5-way image classification set "railway_defect_dataset" from GitHub (DEMACARTI/Code_on_track); label vocabulary: broken, crack, damaged, normal, rust.

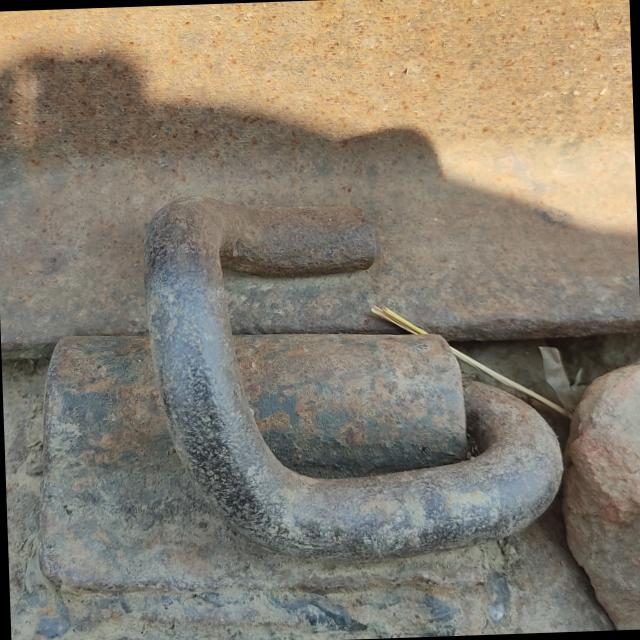
Label: normal

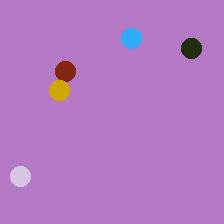
Label: normal

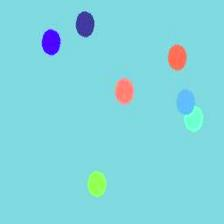
Label: rust

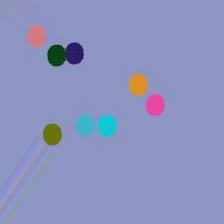
Label: rust

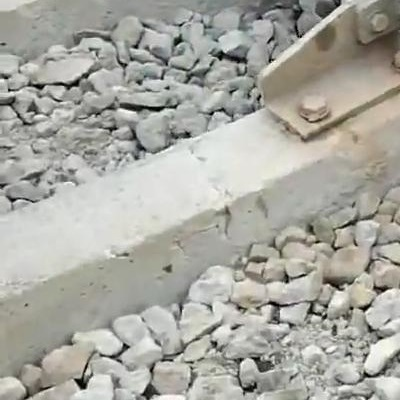
Label: crack

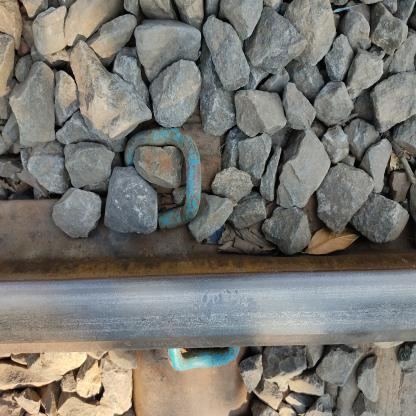
Label: damaged
